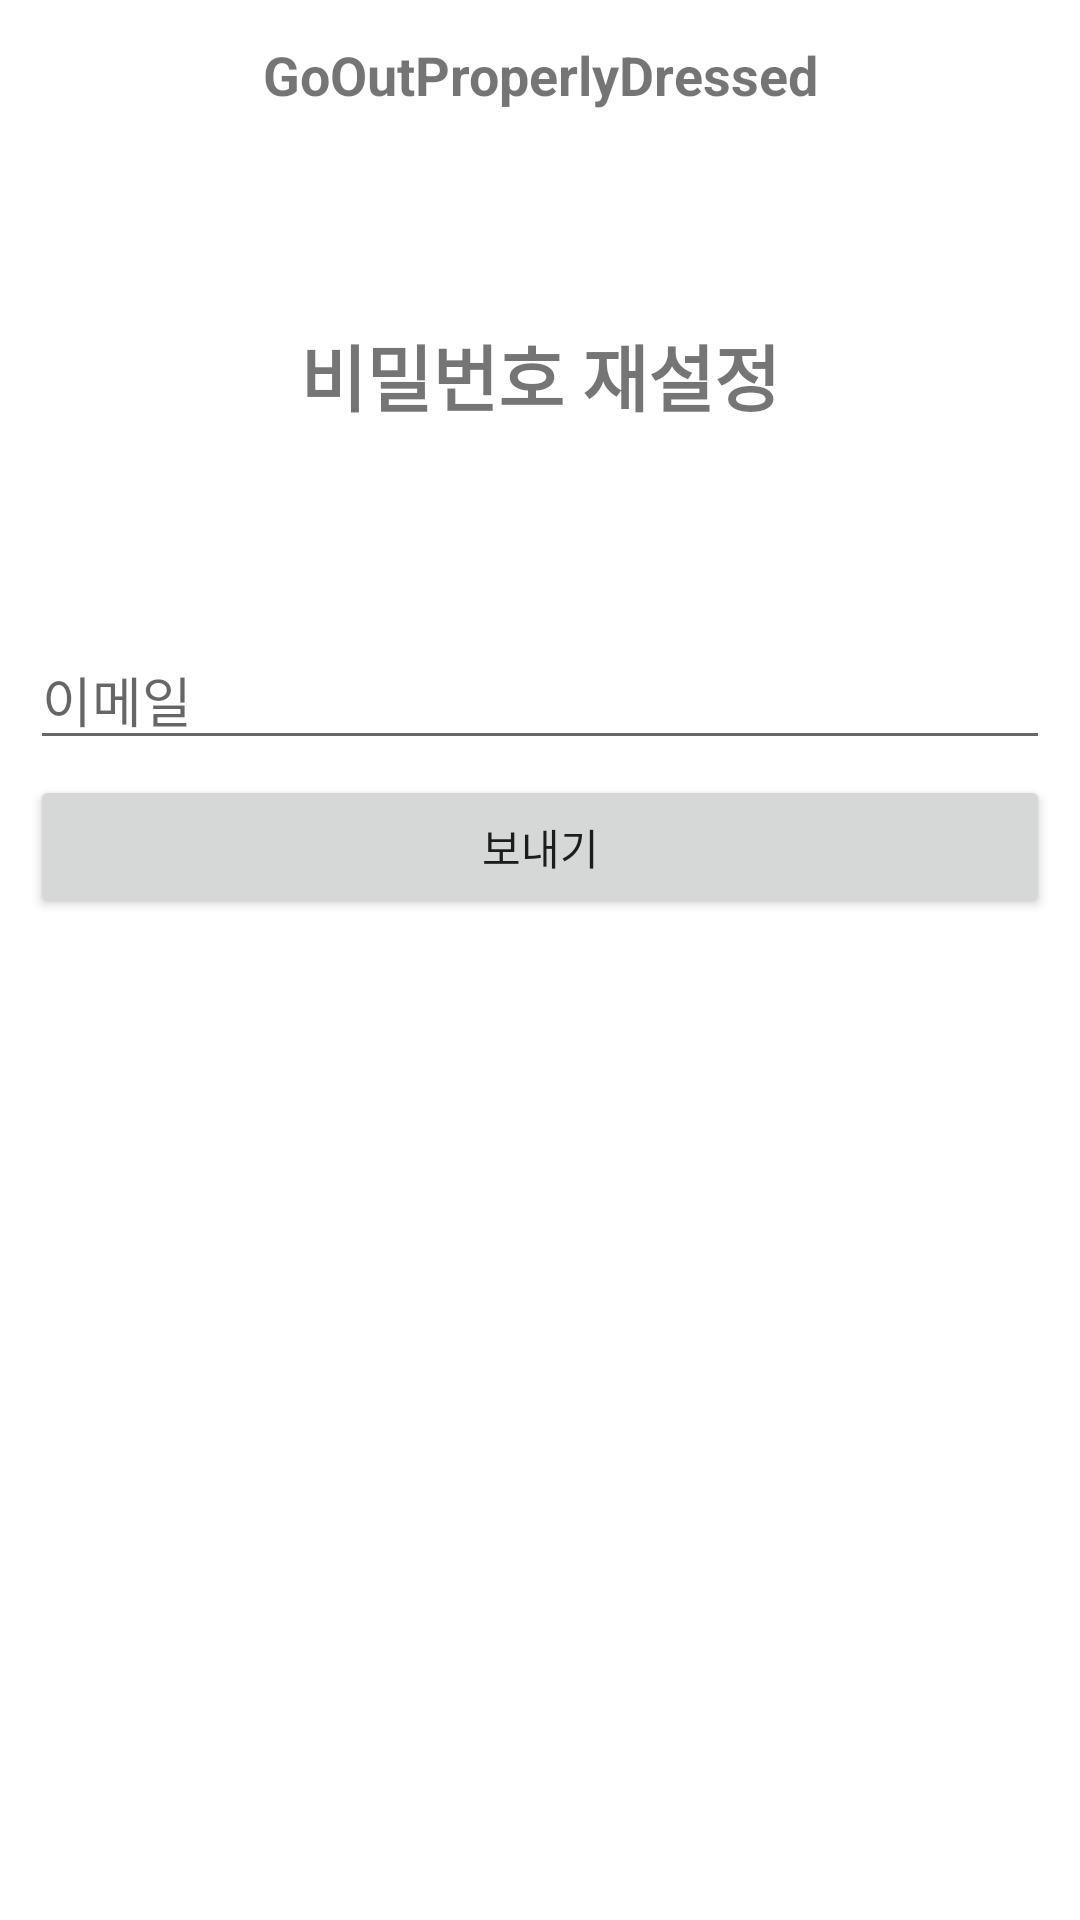

The Android layout XML behind this screen, and the referenced resources:
<!-- AndroidManifest.xml: application theme Theme.Studyplanner -->
<!-- res/layout/activity_password_reset.xml -->
<?xml version="1.0" encoding="utf-8"?>
<RelativeLayout xmlns:android="http://schemas.android.com/apk/res/android"
    android:layout_width="match_parent"
    android:layout_height="match_parent">

    <TextView
        android:id="@+id/titleTextView"
        android:layout_width="match_parent"
        android:layout_height="50sp"
        android:gravity="center"
        android:text="GoOutProperlyDressed"
        android:textSize="18sp"
        android:textStyle="bold"/>

    <LinearLayout
        android:layout_width="match_parent"
        android:layout_height="wrap_content"
        android:orientation="vertical"
        android:layout_below="@+id/titleTextView">

        <TextView
            android:id="@+id/textView"
            android:layout_width="match_parent"
            android:layout_height="150sp"
            android:gravity="center"
            android:text="비밀번호 재설정"
            android:textSize="24sp"
            android:textStyle="bold" />

        <LinearLayout
            android:layout_width="match_parent"
            android:layout_height="match_parent"
            android:orientation="vertical"
            android:padding="10dp">

            <EditText
                android:id="@+id/emailEditText"
                android:layout_width="match_parent"
                android:layout_height="wrap_content"
                android:layout_marginBottom="5dp"
                android:ems="10"
                android:hint="이메일"
                android:inputType="textEmailAddress" />

            <Button
                android:id="@+id/sendButton"
                android:layout_width="match_parent"
                android:layout_height="wrap_content"
                android:text="보내기"/>
        </LinearLayout>

    </LinearLayout>

</RelativeLayout>
<!-- resources referenced by this layout -->
<resources>
  <style name="Theme.Studyplanner" parent="Theme.MaterialComponents.DayNight.DarkActionBar">
          
          <item name="colorPrimary">@color/purple_500</item>
          <item name="colorPrimaryVariant">@color/purple_700</item>
          <item name="colorOnPrimary">@color/white</item>
          
          <item name="colorSecondary">@color/teal_200</item>
          <item name="colorSecondaryVariant">@color/teal_700</item>
          <item name="colorOnSecondary">@color/black</item>
          
          <item name="android:statusBarColor" tools:targetApi="l">?attr/colorPrimaryVariant</item>
          
      </style>
  <!-- not gathered from this repository: default colours our renderer supplied (Android Studio template values) -->
  <color name="purple_500">#FF6200EE</color>
  <color name="purple_700">#FF3700B3</color>
  <color name="teal_200">#FF03DAC5</color>
  <color name="teal_700">#FF018786</color>
  <color name="black">#FF000000</color>
  <color name="white">#FFFFFFFF</color>
</resources>
